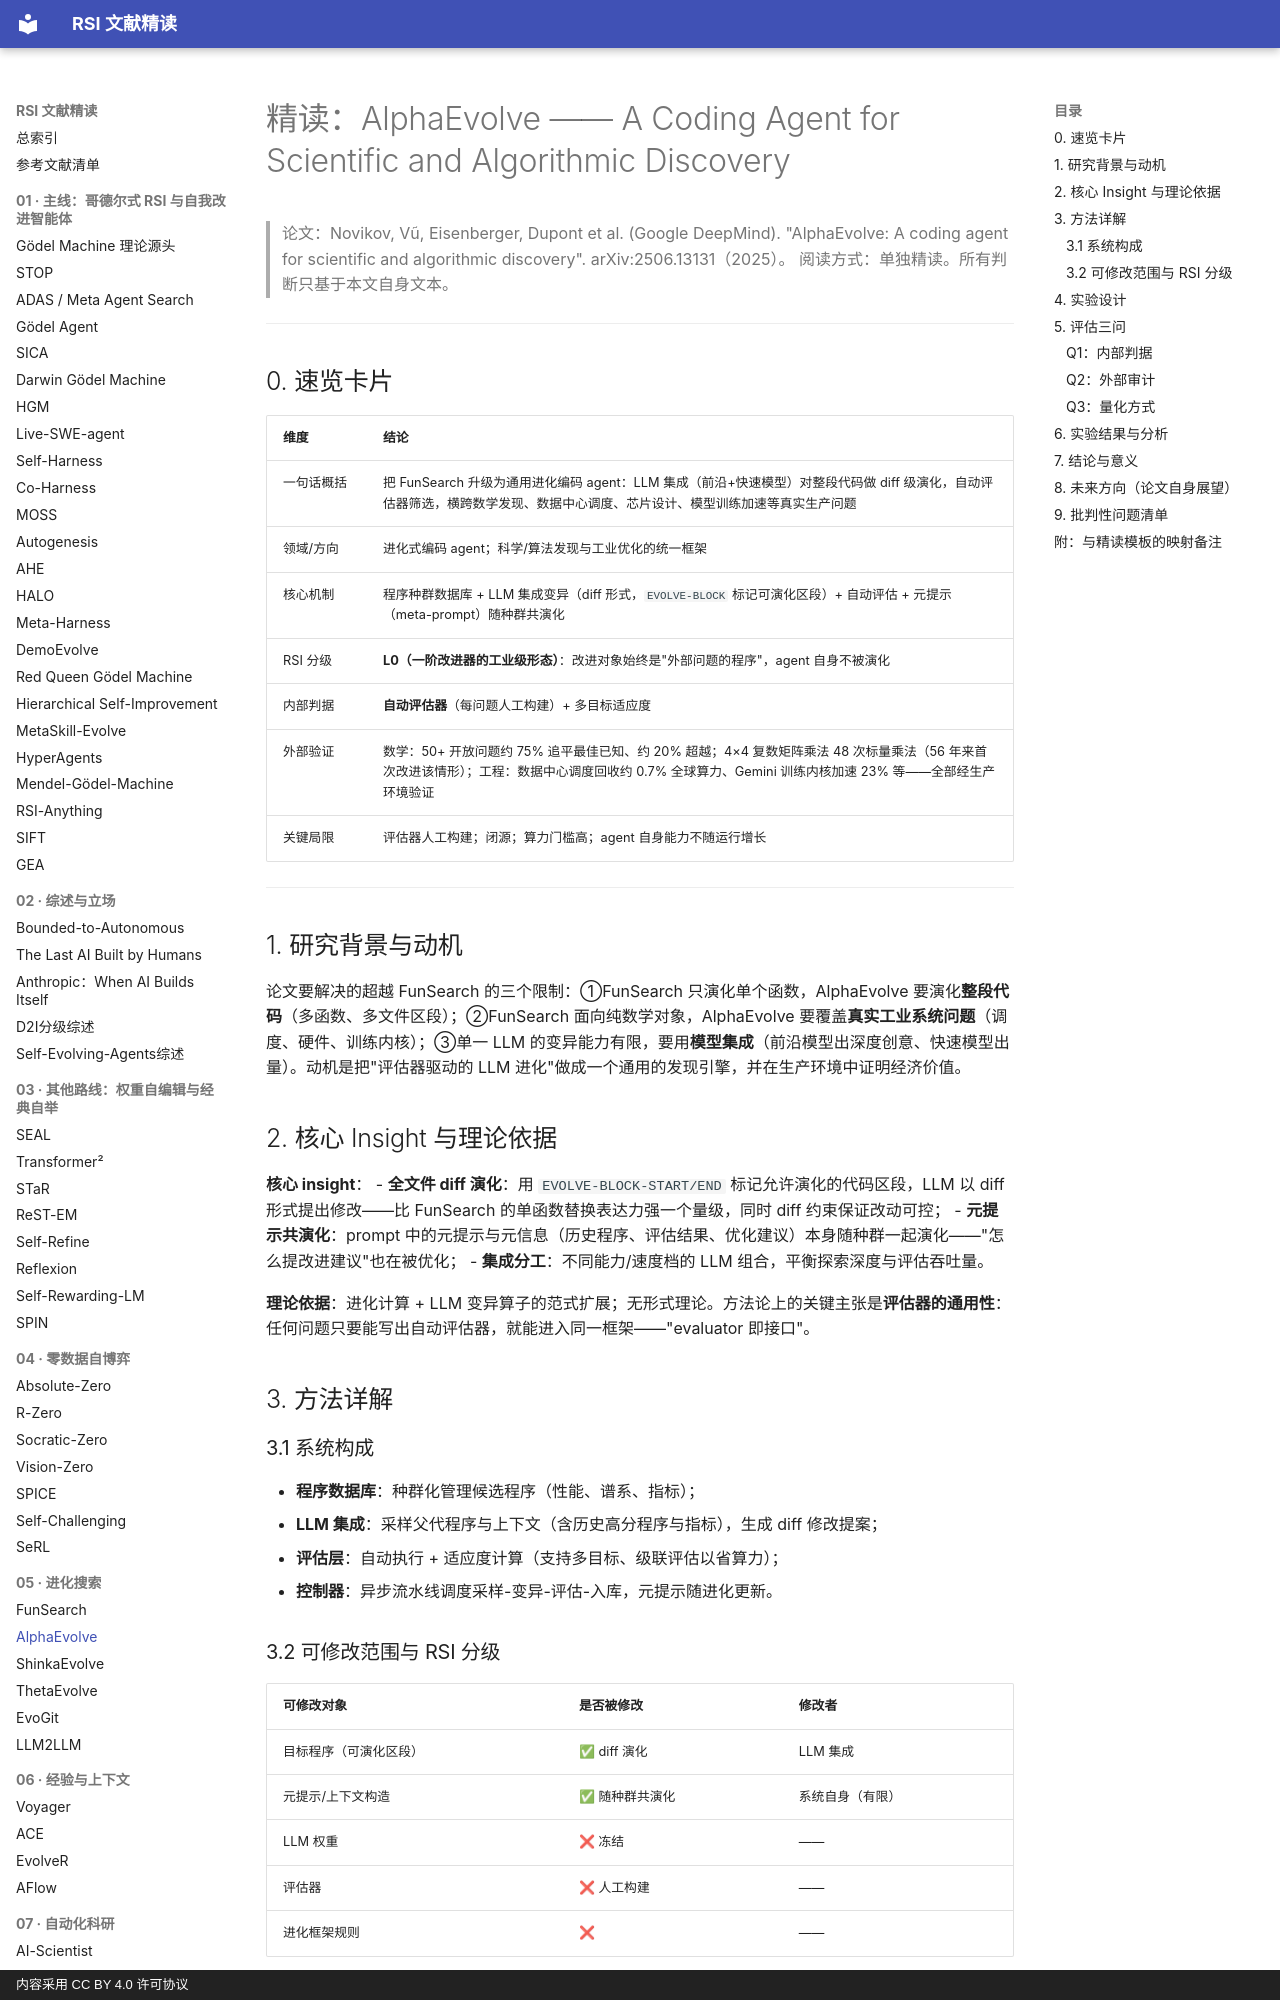

repository: zlven/RSI-Papers-Reading · page: 05-进化搜索-02-AlphaEvolve-精读/index.html · generator: mkdocs · copyright: 内容采用 CC BY 4.0 许可协议

# 精读：AlphaEvolve —— A Coding Agent for Scientific and Algorithmic Discovery

> 论文：Novikov, Vũ, Eisenberger, Dupont et al. (Google DeepMind). "AlphaEvolve: A coding agent for scientific and algorithmic discovery". arXiv:2506.13131（2025）。
> 阅读方式：单独精读。所有判断只基于本文自身文本。

---

## 0. 速览卡片

| 维度 | 结论 |
|---|---|
| 一句话概括 | 把 FunSearch 升级为通用进化编码 agent：LLM 集成（前沿+快速模型）对整段代码做 diff 级演化，自动评估器筛选，横跨数学发现、数据中心调度、芯片设计、模型训练加速等真实生产问题 |
| 领域/方向 | 进化式编码 agent；科学/算法发现与工业优化的统一框架 |
| 核心机制 | 程序种群数据库 + LLM 集成变异（diff 形式，`EVOLVE-BLOCK` 标记可演化区段）+ 自动评估 + 元提示（meta-prompt）随种群共演化 |
| RSI 分级 | **L0（一阶改进器的工业级形态）**：改进对象始终是"外部问题的程序"，agent 自身不被演化 |
| 内部判据 | **自动评估器**（每问题人工构建）+ 多目标适应度 |
| 外部验证 | 数学：50+ 开放问题约 75% 追平最佳已知、约 20% 超越；4×4 复数矩阵乘法 48 次标量乘法（56 年来首次改进该情形）；工程：数据中心调度回收约 0.7% 全球算力、Gemini 训练内核加速 23% 等——全部经生产环境验证 |
| 关键局限 | 评估器人工构建；闭源；算力门槛高；agent 自身能力不随运行增长 |

---

## 1. 研究背景与动机

论文要解决的超越 FunSearch 的三个限制：①FunSearch 只演化单个函数，AlphaEvolve 要演化**整段代码**（多函数、多文件区段）；②FunSearch 面向纯数学对象，AlphaEvolve 要覆盖**真实工业系统问题**（调度、硬件、训练内核）；③单一 LLM 的变异能力有限，要用**模型集成**（前沿模型出深度创意、快速模型出量）。动机是把"评估器驱动的 LLM 进化"做成一个通用的发现引擎，并在生产环境中证明经济价值。

## 2. 核心 Insight 与理论依据

**核心 insight**：
- **全文件 diff 演化**：用 `EVOLVE-BLOCK-START/END` 标记允许演化的代码区段，LLM 以 diff 形式提出修改——比 FunSearch 的单函数替换表达力强一个量级，同时 diff 约束保证改动可控；
- **元提示共演化**：prompt 中的元提示与元信息（历史程序、评估结果、优化建议）本身随种群一起演化——"怎么提改进建议"也在被优化；
- **集成分工**：不同能力/速度档的 LLM 组合，平衡探索深度与评估吞吐量。

**理论依据**：进化计算 + LLM 变异算子的范式扩展；无形式理论。方法论上的关键主张是**评估器的通用性**：任何问题只要能写出自动评估器，就能进入同一框架——"evaluator 即接口"。

## 3. 方法详解

### 3.1 系统构成

- **程序数据库**：种群化管理候选程序（性能、谱系、指标）；
- **LLM 集成**：采样父代程序与上下文（含历史高分程序与指标），生成 diff 修改提案；
- **评估层**：自动执行 + 适应度计算（支持多目标、级联评估以省算力）；
- **控制器**：异步流水线调度采样-变异-评估-入库，元提示随进化更新。
